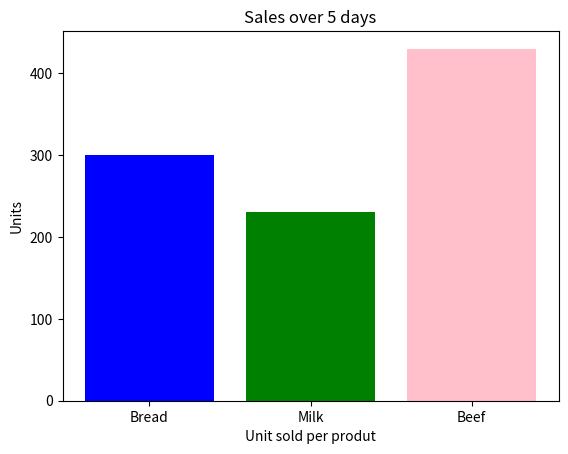

Reproduce this figure in Python.
import numpy as np
import matplotlib.pyplot as plt

#arr = np.array([1,2,3,4,5])

#arr = np.array((45)) #0 dimensional array
#print(type (arr))

#arr = np.array(([1,2,4], [5,6,7]))

#print(arr)

#arr = np.array((([1,2,3], [4,5,6], [7,8,9])))
#print(arr.ndim)

# arr = np.array([1,2,3,4], ndmin=6)
# print(arr)
# print(arr.ndim)

#list = [10,20,30,40,50]
#print(lst)

# arr = np.array([10,20,30])
# print(arr[1])

#arr = np.array([[1,2,3], [4,5,6], [30,40,50]])
#print(arr[2,0])   #arrays are numbered in the order 0,1,2. picked by index array 0, index 2 is 3

#print(arr.dtype)

#fruits = np.array(["mango","apple","banana","orange"])
#prin9t(fruits.dtype)

#arr = np.array([1,2,3,4,5])
#newArr = arr.astype('i')
# print(arr)
# print(newArr.dtype)

#arr = np.array([[1,2,3], [4,5,6], [30,40,50]])
# print(arr.shape)
# print(arr.size)

# print(arr[0,0]) #row 0, column 0

# print(np.random.rand(10,10))

# sales = np.array([
#     [30, 50, 70], #day 1
#     [10, 20, 30],
#     [60, 50, 10],
# ])

#print("Sales Data: ", sales)
#print("Total per product: ", sales.sum(axis=0))

#print("Average eggs sold: ", sales[::,2].mean())

# days = [1,2,3,4,5]
# sales = [10,20,30,40,50]

# plt.plot(days, sales, marker='o')
# plt.title("Sales over 5 days")
# plt.xlabel("Days")
# plt.ylabel("Unit sold")
# plt.show()

products = ["Bread", "Milk", "Beef"]
unitSold = [300,230,430]

plt.bar(products, unitSold, color=['blue', 'green', 'pink'])

plt.title("Sales over 5 days")
plt.xlabel("Unit sold per produt")
plt.ylabel("Units")
plt.show()